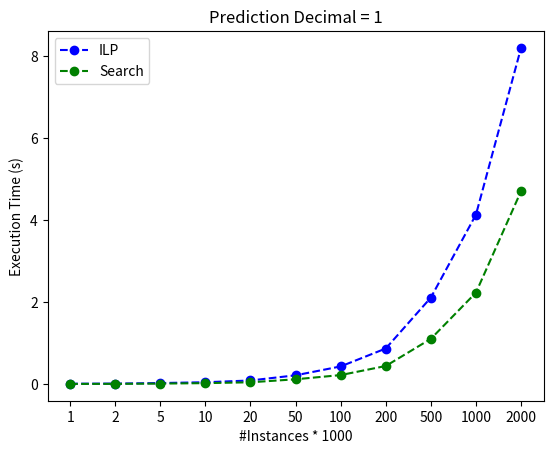

Write Python code to recreate this figure.
import matplotlib.pyplot as plt

x_ticks = ['1', '2', '5', '10', '20', '50', '100', '200', '500', '1000', '2000']
ilp_time = [0.007, 0.010, 0.023, 0.043, 0.086, 0.212, 0.429, 0.866, 2.108, 4.131, 8.198]
exhaustive_search_time = [0.002, 0.004, 0.010, 0.021, 0.042, 0.115, 0.218, 0.439, 1.102, 2.229, 4.703]
x = [i for i in range(len(x_ticks))]

plt.plot(x, ilp_time, '--bo', label='ILP')
plt.plot(x, exhaustive_search_time, '--go', label='Search')

plt.title("Prediction Decimal = 1")
plt.ylabel("Execution Time (s)", size=10)
plt.xlabel("#Instances * 1000", size=10)
plt.xticks(x, x_ticks)
# plt.xlim((0, 13))
# plt.ylim((69, 74))
plt.legend()
plt.savefig('figure_1.png', format='png')
